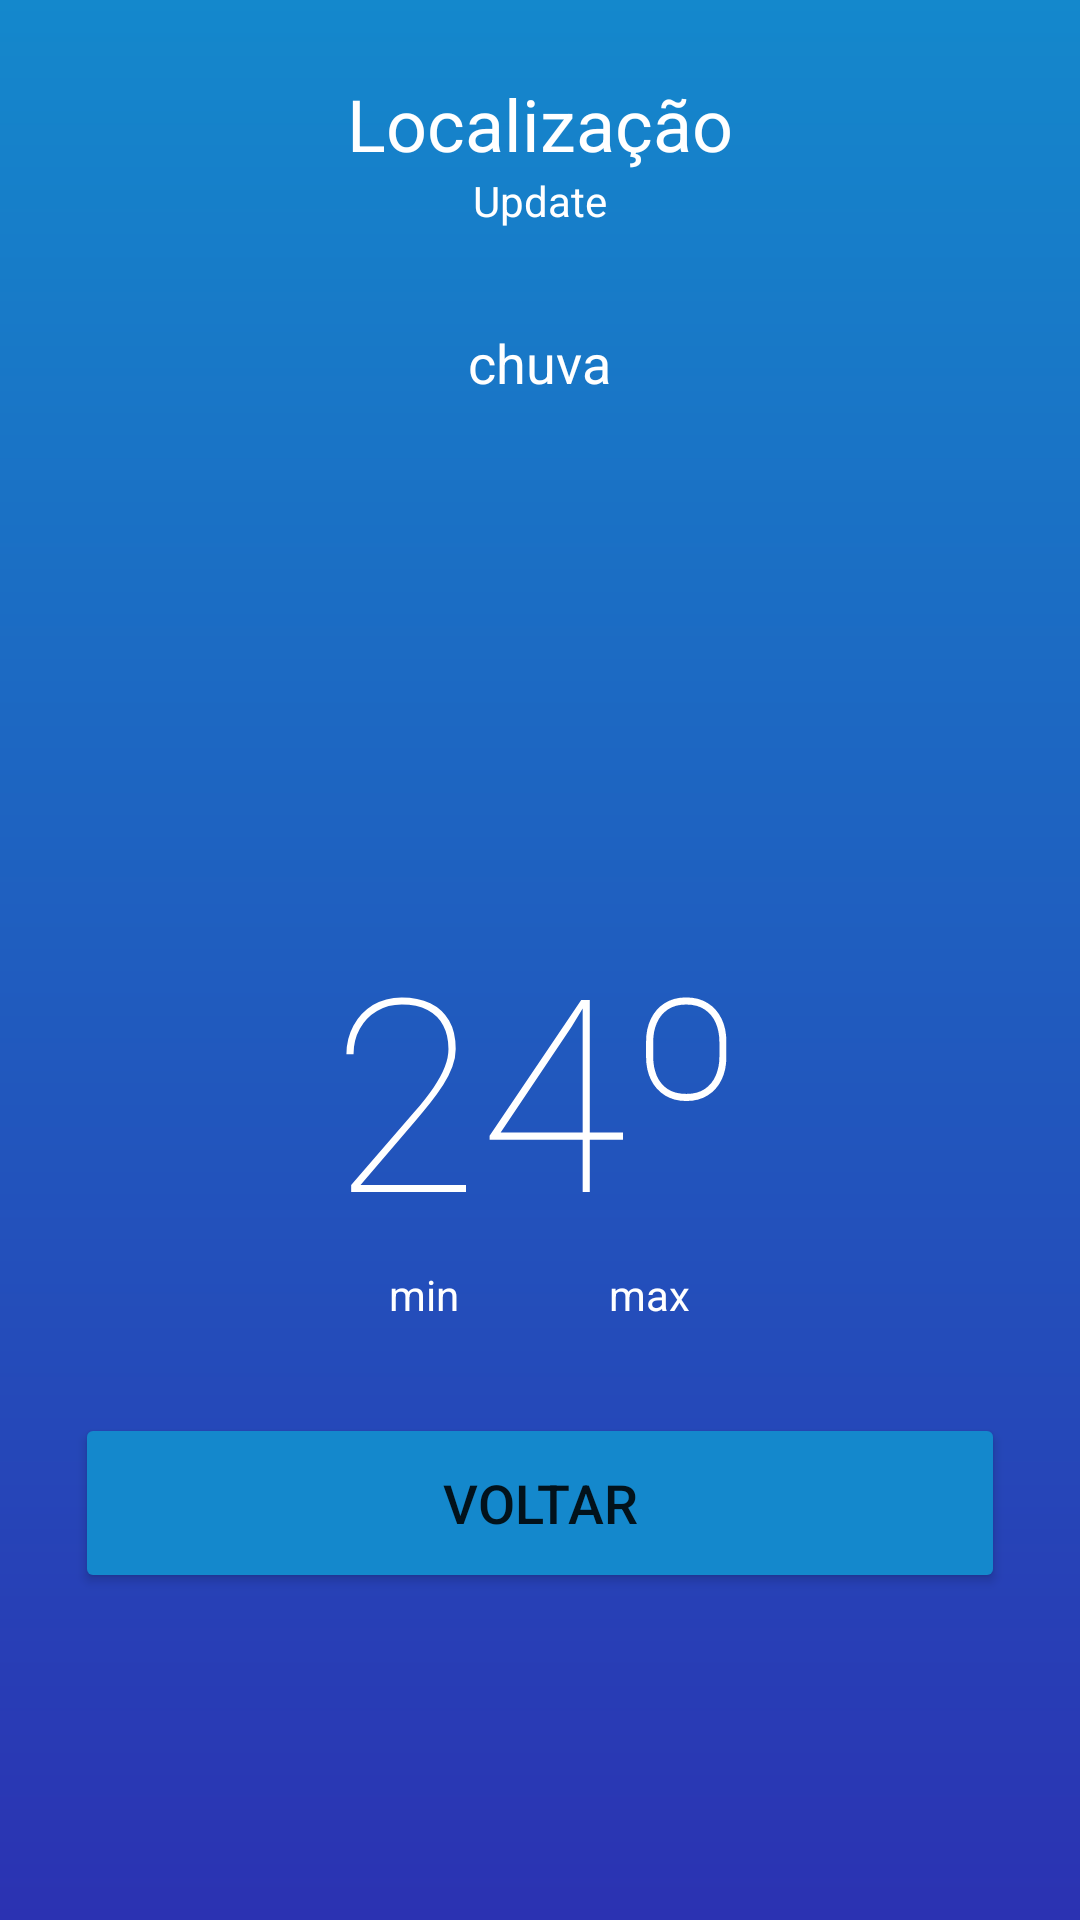

Layout XML and referenced resources for this Android screen:
<!-- AndroidManifest.xml: application theme Theme.AplicaçaoExame -->
<!-- res/layout/activity_weather.xml -->
<?xml version="1.0" encoding="utf-8"?>
<RelativeLayout xmlns:android="http://schemas.android.com/apk/res/android"
    xmlns:app="http://schemas.android.com/apk/res-auto"
    xmlns:tools="http://schemas.android.com/tools"
    android:layout_width="match_parent"
    android:layout_height="match_parent"
    android:background="@drawable/background"
    android:orientation="vertical"
    android:padding="25dp"
    tools:context=".WeatherActivity">


    <RelativeLayout
        android:id="@+id/Container1"
        android:layout_width="match_parent"
        android:layout_height="match_parent"
        android:visibility="visible">

        <LinearLayout
            android:id="@+id/Container2"
            android:layout_width="match_parent"
            android:layout_height="wrap_content"
            android:gravity="center"
            android:orientation="vertical">

            <TextView
                android:id="@+id/Localizacao"
                android:layout_width="wrap_content"
                android:layout_height="wrap_content"
                android:text="@string/localiza_o"
                android:textColor="@color/white"
                android:textSize="24sp">

            </TextView>

            <TextView
                android:id="@+id/update1"
                android:layout_width="wrap_content"
                android:layout_height="wrap_content"
                android:text="@string/update"
                android:textColor="@color/white"
                android:textSize="14sp">


            </TextView>

        </LinearLayout>

        <LinearLayout
            android:id="@+id/Container3"
            android:layout_width="match_parent"
            android:layout_height="wrap_content"
            android:layout_centerInParent="true"
            android:orientation="vertical">

            <TextView
                android:id="@+id/Tempo"
                android:layout_width="wrap_content"
                android:layout_height="wrap_content"
                android:layout_gravity="center"
                android:text="@string/chuva"
                android:textColor="@color/white"
                android:textSize="18sp">

            </TextView>

            <ImageView
                android:id="@+id/weather_icon"
                android:layout_width="330dp"
                android:layout_height="137dp"
                android:layout_marginStart="16dp"
                android:layout_marginTop="16dp"
                android:layout_marginEnd="16dp"
                android:layout_marginBottom="16dp"
                app:layout_constraintBottom_toBottomOf="parent"
                app:layout_constraintLeft_toLeftOf="parent"
                app:layout_constraintRight_toRightOf="parent"
                app:layout_constraintTop_toTopOf="parent"
                tools:srcCompat="@drawable/unknown" />

            <TextView
                android:id="@+id/Temperatura"
                android:layout_width="wrap_content"
                android:layout_height="wrap_content"
                android:layout_gravity="center"
                android:fontFamily="sans-serif-thin"
                android:text="@string/_24"
                android:textColor="@color/white"
                android:textSize="90sp">

            </TextView>

            <LinearLayout
                android:layout_width="match_parent"
                android:layout_height="wrap_content"
                android:gravity="center"
                android:orientation="horizontal">

                <TextView
                    android:id="@+id/temp_min"
                    android:layout_width="wrap_content"
                    android:layout_height="wrap_content"
                    android:text="@string/min"
                    android:textColor="#FFFFFF">

                </TextView>

                <Space
                    android:layout_width="50dp"
                    android:layout_height="wrap_content">

                </Space>

                <TextView
                    android:id="@+id/temp_max"
                    android:layout_width="wrap_content"
                    android:layout_height="wrap_content"
                    android:text="@string/max"
                    android:textColor="#FFFFFF">

                </TextView>
            </LinearLayout>

            <LinearLayout
                android:layout_width="match_parent"
                android:layout_height="wrap_content">

                <Button
                    android:id="@+id/voltar_BT"
                    android:layout_width="match_parent"
                    android:layout_height="60dp"
                    android:layout_marginTop="30dp"
                    android:backgroundTint="@color/azul2"
                    android:text="@string/voltar"
                    android:textSize="18sp"
                    app:cornerRadius="20dp" />
            </LinearLayout>

        </LinearLayout>


    </RelativeLayout>

    <ProgressBar
        android:id="@+id/progresso"
        android:layout_width="wrap_content"
        android:layout_height="wrap_content"
        android:layout_centerInParent="true"
        android:visibility="gone">

    </ProgressBar>

    <TextView
        android:id="@+id/erro"
        android:layout_width="wrap_content"
        android:layout_height="wrap_content"
        android:layout_centerInParent="true"
        android:text="@string/erro"
        android:visibility="gone">

    </TextView>

</RelativeLayout>
<!-- resources referenced by this layout -->
<resources>
  <color name="azul2">#1488CC</color>
  <color name="white">#FFFFFFFF</color>
  <!-- drawable background (drawable) -->
  <?xml version="1.0" encoding="utf-8"?>
  <shape
      android:shape="rectangle"
      xmlns:android="http://schemas.android.com/apk/res/android">
      <gradient
          android:angle="90"
          android:startColor="@color/azul"
          android:endColor="@color/azul2"
          android:type="linear">
      </gradient>
  
  </shape>
  <string name="_24">24º</string>
  <string name="chuva">chuva</string>
  <string name="erro">Erro</string>
  <string name="localiza_o">Localização</string>
  <string name="max">max</string>
  <string name="min">min</string>
  <string name="update">Update</string>
  <string name="voltar">Voltar</string>
  <style name="Theme.AplicaçaoExame" parent="Theme.MaterialComponents.DayNight.NoActionBar">
          
          <item name="colorPrimary">@color/purple_500</item>
          <item name="colorPrimaryVariant">@color/azul</item>
          <item name="colorOnPrimary">@color/white</item>
          
          <item name="colorSecondary">@color/teal_200</item>
          <item name="colorSecondaryVariant">@color/teal_700</item>
          <item name="colorOnSecondary">@color/black</item>
          
          <item name="android:statusBarColor">?attr/colorPrimaryVariant</item>
          
      </style>
  <color name="azul">#2B32B2</color>
  <color name="purple_500">#FF6200EE</color>
  <color name="teal_200">#FF03DAC5</color>
  <color name="teal_700">#FF018786</color>
  <color name="black">#FF000000</color>
</resources>
